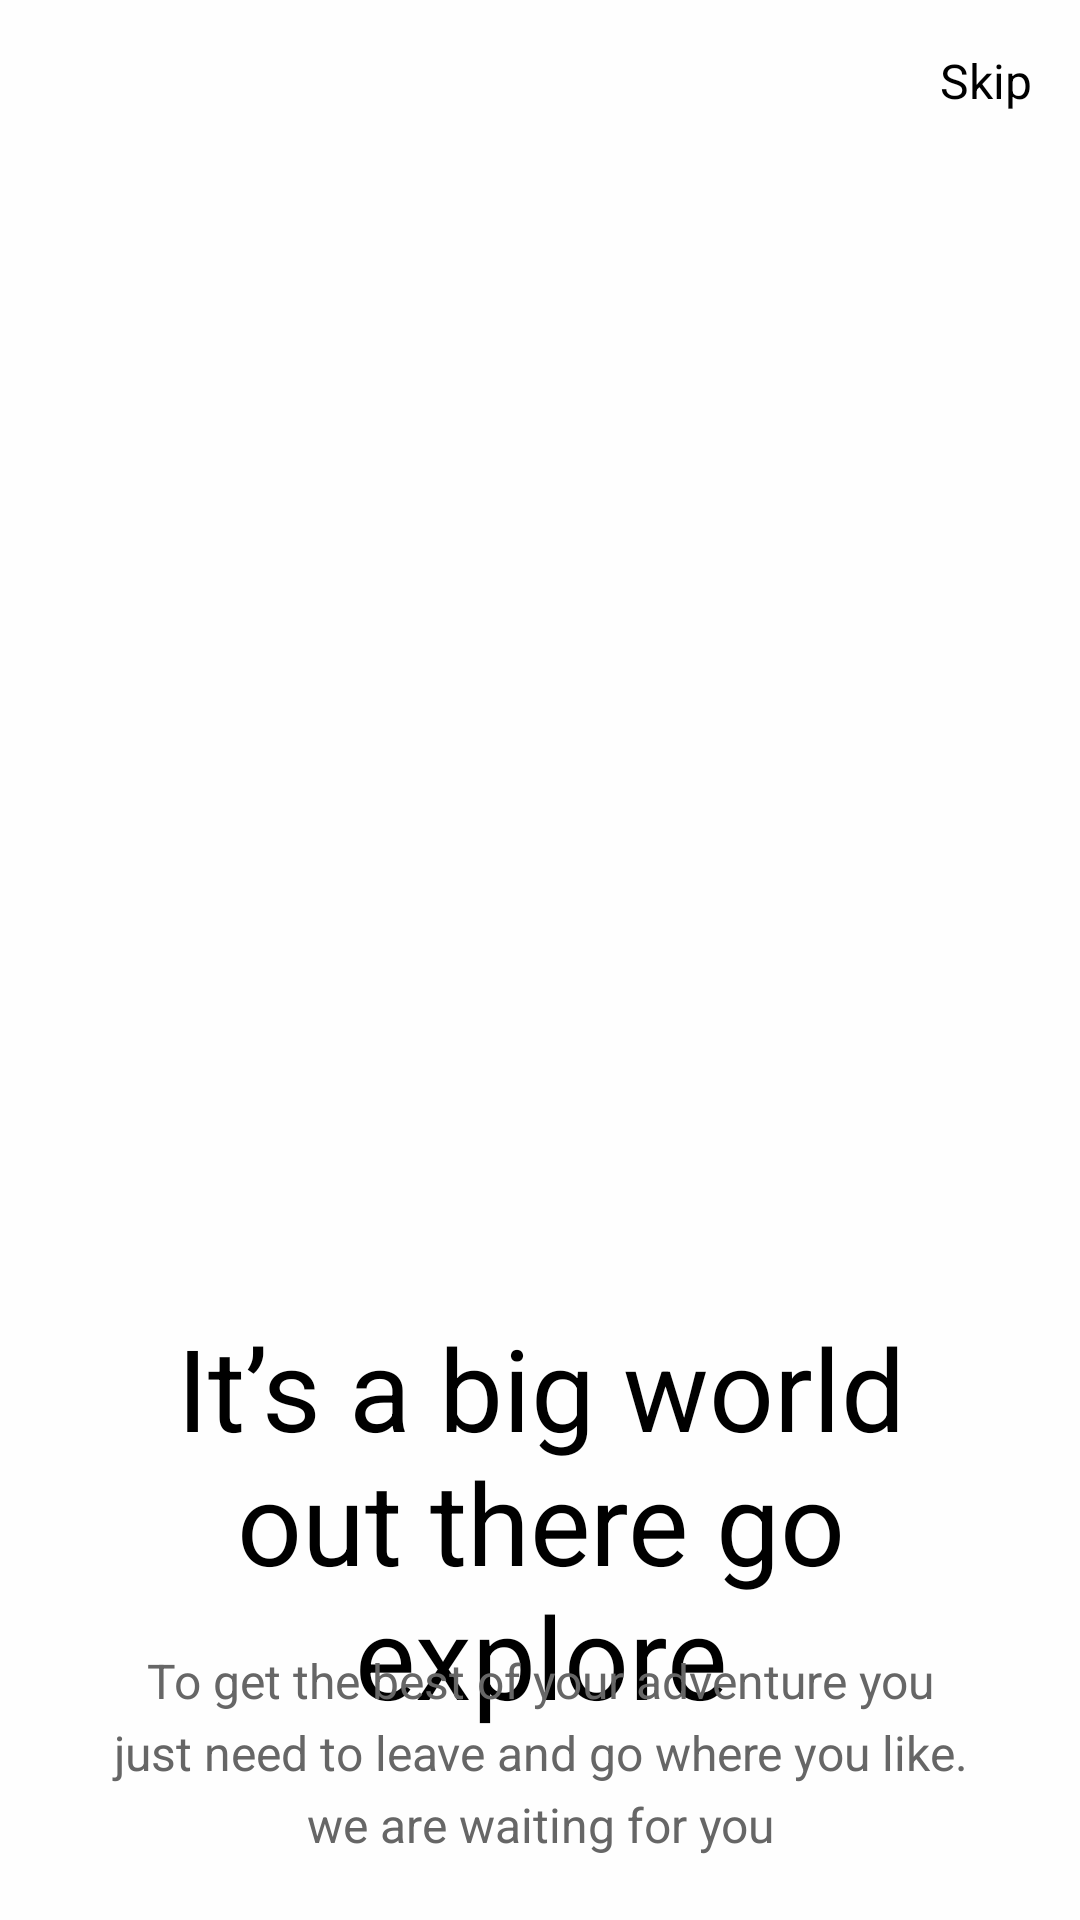

Write the Android layout XML for this screen, with the resource values it uses.
<!-- AndroidManifest.xml: application theme Theme.TBApp -->
<!-- res/layout/activity_onboard_2.xml -->
<?xml version="1.0" encoding="utf-8"?>
<RelativeLayout xmlns:android="http://schemas.android.com/apk/res/android"
    xmlns:tools="http://schemas.android.com/tools"
    android:layout_width="match_parent"
    android:layout_height="match_parent"
    android:background="#FFFFFF">

    <ImageView
        android:id="@+id/imageViewOnboard"
        android:layout_width="match_parent"
        android:layout_height="375dp"
        android:background="#FEFEFE"
        android:scaleX="1.8"
        android:scaleY="3"
        android:src="@drawable/onboard_image1"
        tools:visibility="visible" />

    <TextView
        android:id="@+id/textViewSkip"
        android:layout_width="wrap_content"
        android:layout_height="wrap_content"
        android:text="Skip"
        android:layout_alignParentEnd="true"
        android:layout_marginEnd="16dp"
        android:layout_marginTop="16dp"
        android:textSize="16sp"
        android:textColor="#000000"/>

    <TextView
        android:id="@+id/textViewTitle"
        android:layout_width="wrap_content"
        android:layout_height="wrap_content"
        android:layout_below="@id/imageViewOnboard"
        android:layout_alignParentLeft="true"
        android:layout_alignParentTop="true"
        android:layout_alignParentRight="true"
        android:layout_centerHorizontal="true"
        android:layout_marginLeft="33dp"
        android:layout_marginTop="437dp"
        android:layout_marginRight="33dp"
        android:gravity="center_horizontal|top"
        android:text="It’s a big world out there go explore"
        android:textColor="#000000"
        android:textSize="38sp" />

    <TextView
        android:id="@+id/textViewSubtitle"
        android:layout_width="match_parent"
        android:layout_height="72dp"
        android:layout_below="@id/textViewTitle"
        android:layout_alignParentLeft="true"
        android:layout_alignParentTop="true"
        android:layout_alignParentRight="true"
        android:layout_marginLeft="36dp"
        android:layout_marginTop="552dp"
        android:layout_marginRight="36dp"
        android:gravity="center_horizontal|top"
        android:lineSpacingExtra="5sp"
        android:text="To get the best of your adventure you just need to leave and go where you like. we are waiting for you"
        android:textColor="#666666"
        android:textSize="16sp"
        android:translationY="-2.72sp" />

    <LinearLayout
        android:id="@+id/indicatorContainer"
        android:layout_width="137dp"
        android:layout_height="wrap_content"
        android:layout_below="@id/textViewSubtitle"
        android:layout_centerHorizontal="true"
        android:layout_marginTop="16dp"
        android:orientation="horizontal">
        
    </LinearLayout>


    <Button
        android:id="@+id/buttonGetStarted"
        android:layout_width="378dp"
        android:layout_height="55dp"
        android:layout_below="@id/indicatorContainer"
        android:layout_marginStart="16dp"
        android:layout_marginLeft="16dp"
        android:layout_marginTop="15dp"
        android:layout_marginEnd="16dp"
        android:layout_marginRight="16dp"
        android:layout_marginBottom="16dp"
        android:backgroundTint="#4F6BED"
        android:text="Next"
        android:textColor="#FFFFFF" />

</RelativeLayout>
<!-- resources referenced by this layout -->
<resources>
  <style name="Theme.TBApp" parent="Base.Theme.TBApp" />
  <style name="Base.Theme.TBApp" parent="Theme.Material3.DayNight.NoActionBar">
          
          
      </style>
</resources>
